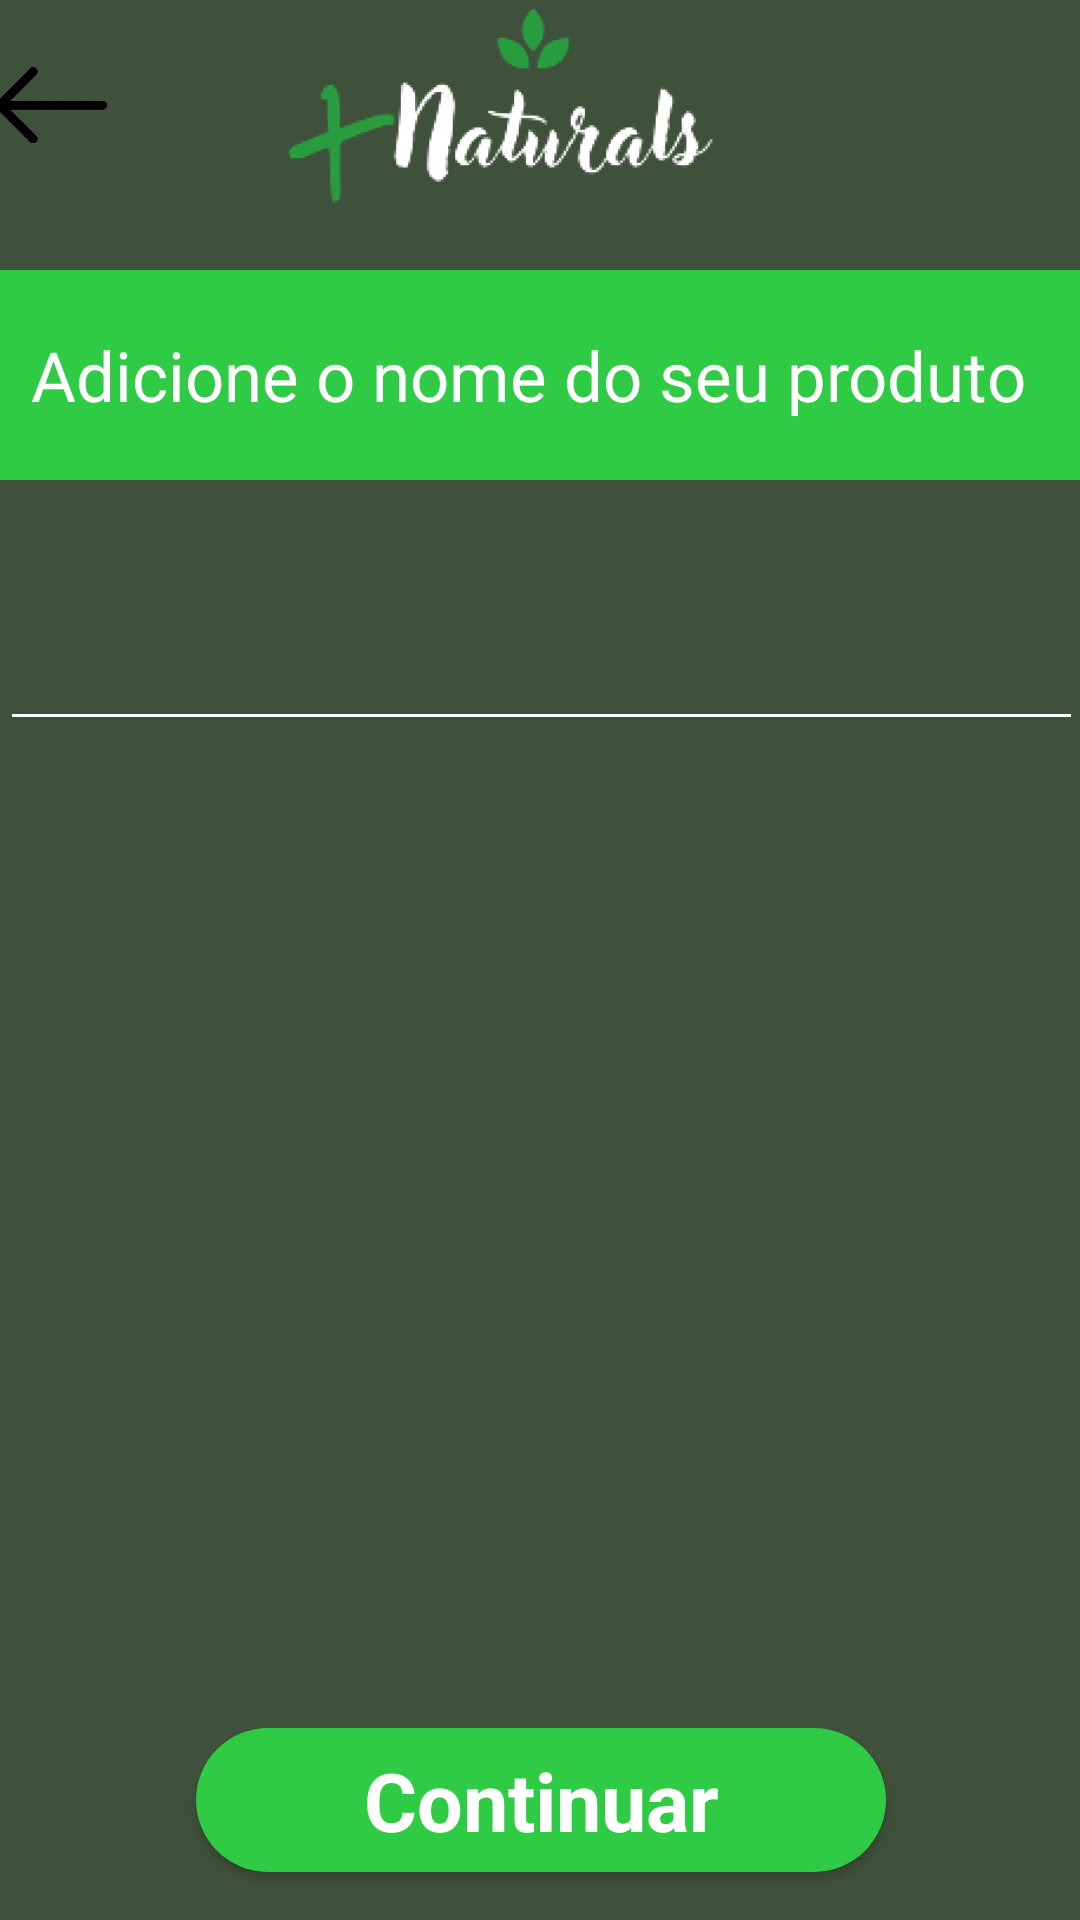

The Android layout XML behind this screen, and the referenced resources:
<!-- AndroidManifest.xml: application theme Theme.Naturals -->
<!-- res/layout/cadastro_produto1.xml -->
<?xml version="1.0" encoding="utf-8"?>
<androidx.constraintlayout.widget.ConstraintLayout xmlns:android="http://schemas.android.com/apk/res/android"
    xmlns:app="http://schemas.android.com/apk/res-auto"
    xmlns:tools="http://schemas.android.com/tools"
    android:layout_width="match_parent"
    android:layout_height="match_parent"
    android:background="@color/green">

    <ImageView
        android:id="@+id/imageView5"
        android:layout_width="398dp"
        android:layout_height="70dp"
        app:layout_constraintEnd_toEndOf="parent"
        app:layout_constraintHorizontal_bias="0.461"
        app:layout_constraintStart_toStartOf="parent"
        app:layout_constraintTop_toTopOf="parent"
        app:srcCompat="@drawable/logonaturals" />

    <ImageView
        android:id="@+id/imageView11"
        android:layout_width="50dp"
        android:layout_height="50dp"
        app:layout_constraintBottom_toBottomOf="@+id/imageView5"
        app:layout_constraintEnd_toEndOf="parent"
        app:layout_constraintHorizontal_bias="0.028"
        app:layout_constraintStart_toStartOf="@+id/imageView5"
        app:layout_constraintTop_toTopOf="@+id/imageView5"
        app:srcCompat="@drawable/setavetor" />

    <View
        android:id="@+id/view9"
        android:layout_width="wrap_content"
        android:layout_height="70dp"
        android:background="@color/whitegreen"
        android:layout_marginTop="20dp"
        app:layout_constraintTop_toBottomOf="@+id/imageView5"
        app:layout_constraintVertical_bias="0.198"
        tools:layout_editor_absoluteX="0dp"
        tools:ignore="MissingConstraints" />

    <TextView
        android:id="@+id/textView2"
        android:layout_width="387dp"
        android:layout_height="38dp"
        android:layout_marginTop="36dp"
        android:gravity="center"
        android:text="Adicione o nome do seu produto"
        android:textColor="#FFFFFF"
        android:textSize="23sp"
        app:layout_constraintEnd_toEndOf="parent"
        app:layout_constraintHorizontal_bias="0.666"
        app:layout_constraintStart_toStartOf="parent"
        app:layout_constraintTop_toBottomOf="@+id/imageView5"
        tools:ignore="MissingConstraints" />

    <EditText
        android:id="@+id/editTextText2"
        android:layout_width="361dp"
        android:layout_height="73dp"
        android:layout_marginStart="16dp"
        android:layout_marginTop="30dp"
        android:layout_marginEnd="16dp"
        android:backgroundTint="@color/white"
        android:ems="10"
        android:inputType="text"
        android:textColor="@color/white"
        app:layout_constraintBottom_toTopOf="@+id/button7"
        app:layout_constraintEnd_toEndOf="parent"
        app:layout_constraintStart_toStartOf="parent"
        app:layout_constraintTop_toBottomOf="@+id/textView2"
        app:layout_constraintVertical_bias="0.0" />

    <Button
        android:id="@+id/button7"
        style="@style/textStyleBold"
        android:layout_width="230dp"
        android:layout_height="wrap_content"
        android:layout_marginBottom="16dp"
        android:background="@drawable/butto_descricao"
        android:text="Continuar"
        android:textColor="@color/white"
        android:textSize="27sp"
        app:layout_constraintBottom_toBottomOf="parent"
        app:layout_constraintEnd_toEndOf="@+id/editTextText2"
        app:layout_constraintStart_toStartOf="@+id/editTextText2" />

</androidx.constraintlayout.widget.ConstraintLayout>
<!-- resources referenced by this layout -->
<resources>
  <color name="green">#40513B</color>
  <color name="white">#FFFFFFFF</color>
  <color name="whitegreen">#FF2FCB44</color>
  <!-- drawable butto_descricao (drawable) -->
  <?xml version="1.0" encoding="utf-8"?>
  <selector xmlns:android="http://schemas.android.com/apk/res/android">
  <item>
      <shape android:shape="rectangle">
          <corners android:radius="50dp"/>
          <solid android:color="@color/whitegreen"/>
      </shape>
  </item>
  </selector>
  <!-- drawable logonaturals: png bitmap (drawable, 24070 bytes) -->
  <!-- drawable setavetor: png bitmap (drawable, 9946 bytes) -->
  <style name="textStyleBold" parent="Widget.AppCompat.TextView">
          <item name="android:textColor">@color/black</item>
          <item name="android:textSize">18sp</item>
          <item name="android:textStyle">bold</item>
  
      </style>
  <style name="Theme.Naturals" parent="Theme.MaterialComponents.DayNight.NoActionBar">
          
          <item name="colorPrimary">@color/whitegreen</item>
          <item name="colorPrimaryVariant">@color/green</item>
          <item name="colorOnPrimary">@color/white</item>
          
          <item name="colorSecondary">@color/teal_200</item>
          <item name="colorSecondaryVariant">@color/teal_700</item>
          <item name="colorOnSecondary">@color/black</item>
          
      </style>
  <color name="black">#FF000000</color>
  <color name="teal_200">#FF03DAC5</color>
  <color name="teal_700">#FF018786</color>
</resources>
